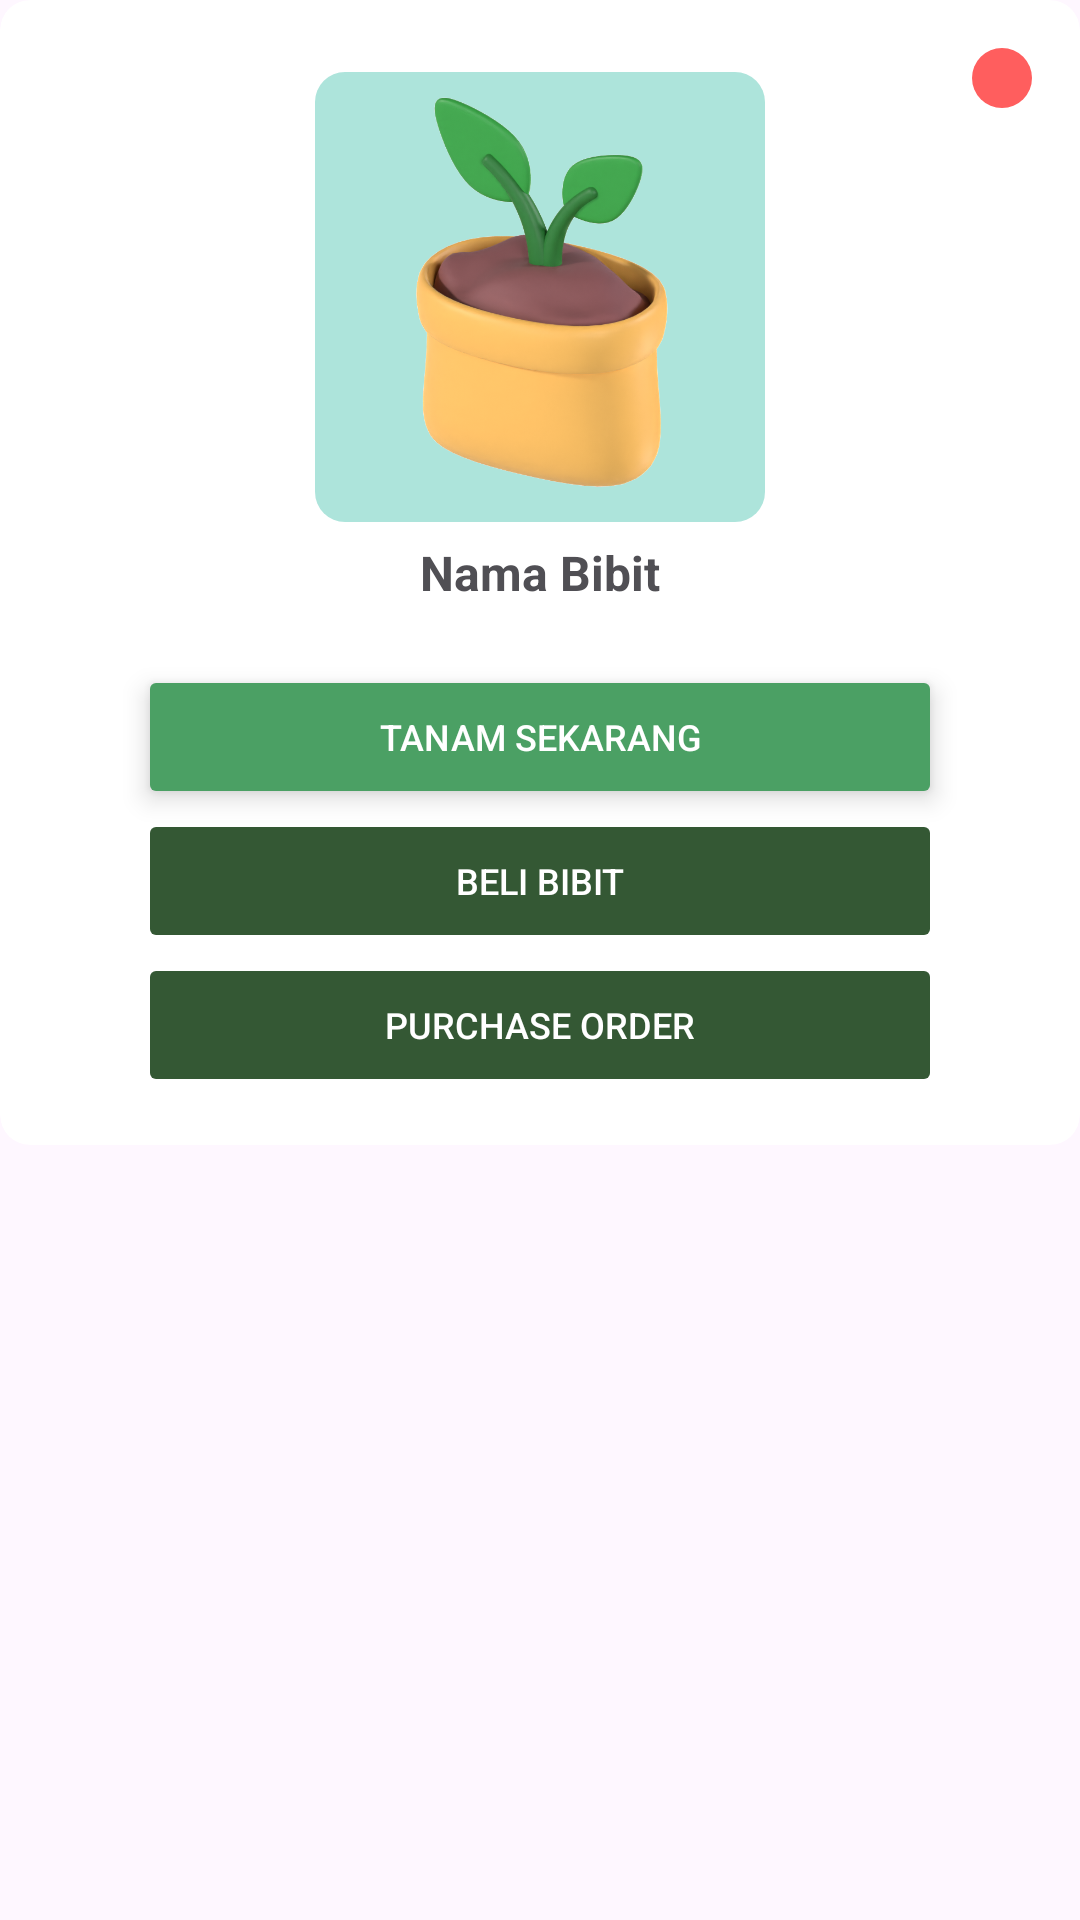

The Android layout XML behind this screen, and the referenced resources:
<!-- AndroidManifest.xml: application theme Theme.TaniLand -->
<!-- res/layout/plan_tanam_detail_lahan.xml -->
<?xml version="1.0" encoding="utf-8"?>
<RelativeLayout xmlns:android="http://schemas.android.com/apk/res/android"
    xmlns:app="http://schemas.android.com/apk/res-auto"
    android:layout_width="match_parent"
    android:layout_height="wrap_content"
    app:cardElevation="5dp">

    <com.google.android.material.card.MaterialCardView
        android:layout_width="match_parent"
        android:layout_height="wrap_content"
        android:backgroundTint="@color/white"
        app:cardCornerRadius="10dp"
        app:strokeColor="@android:color/transparent">

        <androidx.constraintlayout.widget.ConstraintLayout
            android:layout_width="match_parent"
            android:layout_height="wrap_content"
            android:padding="16dp"
            android:backgroundTint="@color/white">

            <androidx.cardview.widget.CardView
                android:id="@+id/card_item_gambar"
                android:layout_width="wrap_content"
                android:layout_height="wrap_content"
                app:cardCornerRadius="10dp"
                app:cardElevation="0dp"
                android:layout_marginTop="8dp"
                app:layout_constraintEnd_toEndOf="parent"
                app:layout_constraintStart_toStartOf="parent"
                app:layout_constraintTop_toTopOf="parent">

                <ImageView
                    android:id="@+id/item_bibit_gambar"
                    android:layout_width="150dp"
                    android:layout_height="150dp"
                    android:contentDescription="@string/item_bibit_gambar"
                    android:src="@drawable/bibit" />

            </androidx.cardview.widget.CardView>

            <TextView
                android:id="@+id/item_bibit_nama"
                style="@style/TitleSmallBold"
                android:layout_width="wrap_content"
                android:layout_height="wrap_content"
                android:layout_marginTop="6dp"
                android:text="@string/nama_bibit"
                app:layout_constraintEnd_toEndOf="parent"
                android:textAlignment="center"
                app:layout_constraintStart_toStartOf="parent"
                app:layout_constraintTop_toBottomOf="@+id/card_item_gambar" />

            <Button
                android:id="@+id/button_tanam_sekarang"
                android:layout_width="match_parent"
                android:layout_height="wrap_content"
                android:layout_marginHorizontal="30dp"
                android:layout_marginTop="20dp"
                android:layout_marginBottom="5dp"
                android:backgroundTint="@color/green_variant"
                android:elevation="5dp"
                android:text="@string/tanam_sekarang"
                android:textColor="@color/white"
                style="@style/BodyMedium"
                app:cornerRadius="10dp"
                android:stateListAnimator="@animator/btn_elevation_anim"
                app:layout_constraintEnd_toEndOf="parent"
                app:layout_constraintStart_toStartOf="parent"
                app:layout_constraintTop_toBottomOf="@+id/item_bibit_nama" />

            <Button
                android:id="@+id/button_beli"
                android:layout_width="match_parent"
                android:layout_height="wrap_content"
                android:layout_marginHorizontal="30dp"
                android:backgroundTint="@color/primary_green"
                android:text="@string/beli_bibit"
                android:textColor="@color/white"
                style="@style/BodyMedium"
                app:cornerRadius="10dp"
                android:stateListAnimator="@animator/btn_elevation_anim"
                app:layout_constraintEnd_toEndOf="parent"
                app:layout_constraintStart_toStartOf="parent"
                app:layout_constraintTop_toBottomOf="@+id/button_tanam_sekarang" />

            <Button
                android:id="@+id/button_purchase_order"
                android:layout_width="match_parent"
                android:layout_height="wrap_content"
                android:layout_marginHorizontal="30dp"
                android:backgroundTint="@color/primary_green"
                android:text="@string/purchase_order"
                android:textColor="@color/white"
                style="@style/BodyMedium"
                app:cornerRadius="10dp"
                android:stateListAnimator="@animator/btn_elevation_anim"
                app:layout_constraintEnd_toEndOf="parent"
                app:layout_constraintStart_toStartOf="parent"
                app:layout_constraintTop_toBottomOf="@+id/button_beli" />

            <ImageButton
                android:id="@+id/button_delete"
                android:layout_width="wrap_content"
                android:layout_height="wrap_content"
                android:padding="10dp"
                android:background="@drawable/rounded_button_delete"
                android:contentDescription="@string/button_delete"
                android:src="@drawable/baseline_delete_24"
                app:cornerRadius="10dp"
                app:layout_constraintEnd_toEndOf="parent"
                app:layout_constraintTop_toTopOf="parent"
                />

        </androidx.constraintlayout.widget.ConstraintLayout>

    </com.google.android.material.card.MaterialCardView>
</RelativeLayout>
<!-- resources referenced by this layout -->
<resources>
  <color name="green_variant">#4BA064</color>
  <color name="primary_green">#345834</color>
  <color name="white">#FFFFFFFF</color>
  <!-- drawable bibit: png bitmap (drawable, 240311 bytes) -->
  <!-- drawable rounded_button_delete (drawable) -->
  <?xml version="1.0" encoding="utf-8"?>
  <shape xmlns:android="http://schemas.android.com/apk/res/android">
      <solid android:color="@color/accient" />
      <corners android:radius="12dp" />
  </shape>
  <string name="beli_bibit">Beli Bibit</string>
  <string name="button_delete">button_delete</string>
  <string name="item_bibit_gambar">item_bibit_gambar</string>
  <string name="nama_bibit">Nama Bibit</string>
  <string name="purchase_order">Purchase Order</string>
  <string name="tanam_sekarang">Tanam Sekarang</string>
  <style name="BodyMedium" parent="Body">
          <item name="android:textSize">12sp</item>
      </style>
  <style name="TitleSmallBold" parent="TitleSmall">
          <item name="android:textStyle">bold</item>
      </style>
  <style name="Theme.TaniLand" parent="Base.Theme.TaniLand">
          
          <item name="colorPrimary">@color/primary_green</item>
          <item name="colorPrimaryVariant">@color/primary_teal</item>
          <item name="colorOnPrimary">@color/white</item>
          
          <item name="colorSecondary">@color/secondary_purple</item>
          <item name="colorSecondaryVariant">@color/ternary_yellow</item>
          <item name="colorOnSecondary">@color/white</item>
          
          
          
      </style>
  <color name="accient">#FF5E5E</color>
  <style name="Body">
          <item name="android:textColor">@color/textcolor_body</item>
      </style>
  <style name="TitleSmall" parent="Title">
          <item name="android:textSize">16sp</item>
      </style>
  <style name="Base.Theme.TaniLand" parent="Theme.Material3.DayNight.NoActionBar">
          
          
      </style>
  <color name="primary_teal">#75B49C</color>
  <color name="secondary_purple">#7A5E7E</color>
  <color name="ternary_yellow">#FBD685</color>
  <color name="textcolor_body">#27272C</color>
  <style name="Title">
          <item name="android:textColor">@color/textcolor_title</item>
      </style>
  <color name="textcolor_title">#504F54</color>
</resources>
